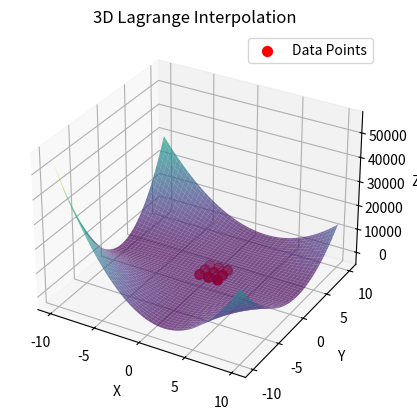

This chart was generated by the following Python code:
import numpy as np
import matplotlib.pyplot as plt
from mpl_toolkits.mplot3d import Axes3D

def lagrange_basis(x, y, xi, yi):
    n = len(xi)
    m = len(yi)
    L = np.ones((n, m))
    
    for i in range(n):
        for j in range(m):
            for k in range(n):
                if k != i:
                    L[i, j] *= (x - xi[k]) / (xi[i] - xi[k])
            for l in range(m):
                if l != j:
                    L[i, j] *= (y - yi[l]) / (yi[j] - yi[l])
                    
    return L

def lagrange_interpolation(x, y, xi, yi, zi):
    n = len(xi)
    m = len(yi)
    L = lagrange_basis(x, y, xi, yi)
    
    z = 0
    for i in range(n):
        for j in range(m):
            z += L[i, j] * zi[i, j]
    
    return z

# Define the points
xi = [0, 1, 2]
yi = [0, 1, 2]
zi = np.array([[1, -10, 1], [3, 4, 10], [1, 2, 3]])

# Generate the grid for plotting
x = np.linspace(-10, 10, 100)
y = np.linspace(-10, 10, 100)
X, Y = np.meshgrid(x, y)

# Initialize Z with the same shape as X and Y
Z = np.zeros_like(X)

# Compute interpolated values
for i in range(len(x)):
    for j in range(len(y)):
        Z[j, i] = lagrange_interpolation(x[i], y[j], xi, yi, zi)

# Plotting the 3D graph
fig = plt.figure()
ax = fig.add_subplot(111, projection='3d')
ax.plot_surface(X, Y, Z, cmap='viridis', alpha=0.7)

# Plot the original data points
xi, yi = np.meshgrid(xi, yi)
ax.scatter(xi, yi, zi, color='r', s=50, label='Data Points')

ax.set_xlabel('X')
ax.set_ylabel('Y')
ax.set_zlabel('Z')
ax.set_title('3D Lagrange Interpolation')
ax.legend()

plt.show()
